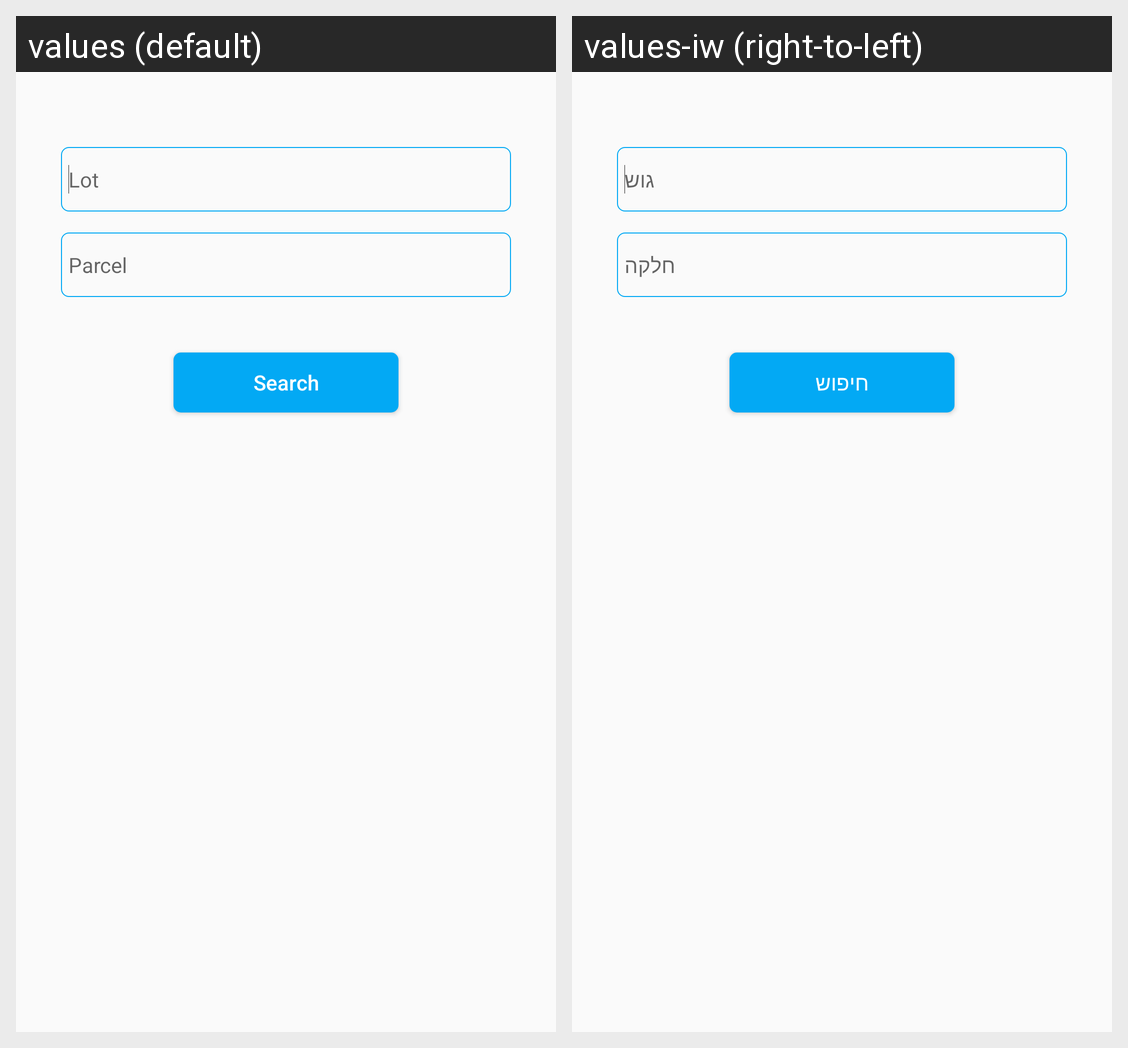

For this localized Android screen grid, give each drawn string resource with its value in every locale shown.
Android screen res/layout/activity_geonumber.xml rendered under 2 locales, left to right: values (default), values-iw (right-to-left). Device: Nexus 5 (rendered at 1080×1920; each locale shown at half size, 540×960, under a caption strip naming it); theme AppTheme.
Strings drawn on this screen, with the default value and each locale's value (text and hints the layout hard-codes, and strings that could not be matched under every locale, appear in the picture but are not listed):

hint.lot
  values: Lot
  values-iw: גוש

hint.parcel
  values: Parcel
  values-iw: חלקה

text.search
  values: Search
  values-iw: חיפוש
